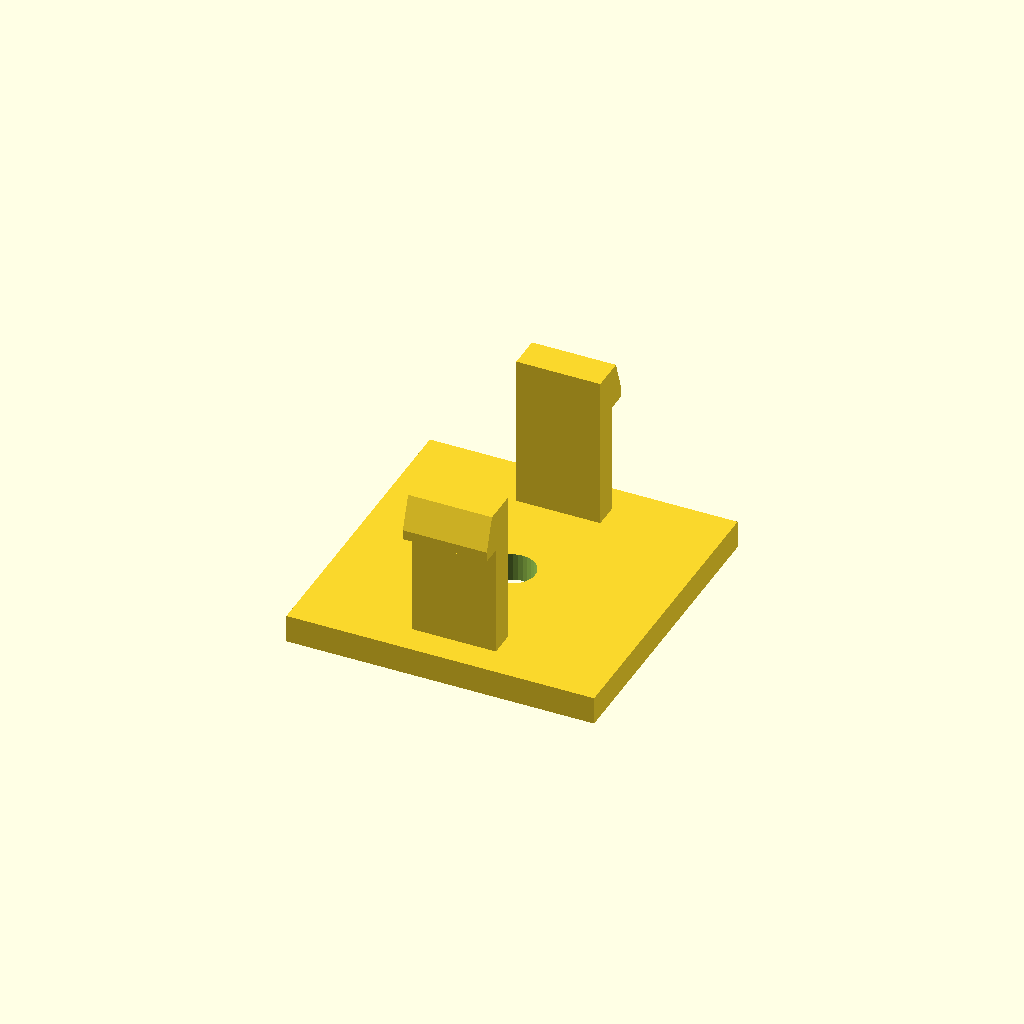
Cell 1 — every parameter at its default value.
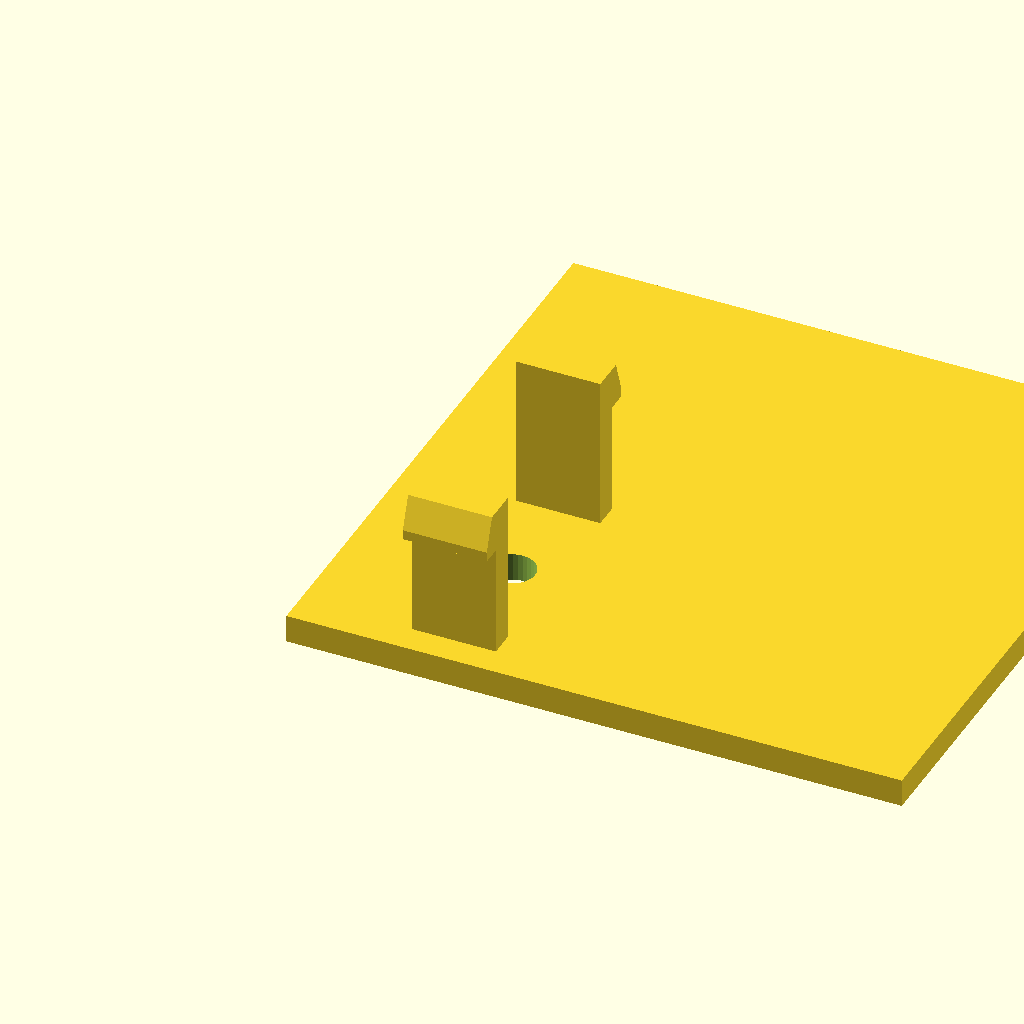
Cell 2 — base_d set to 88, the other parameters unchanged.
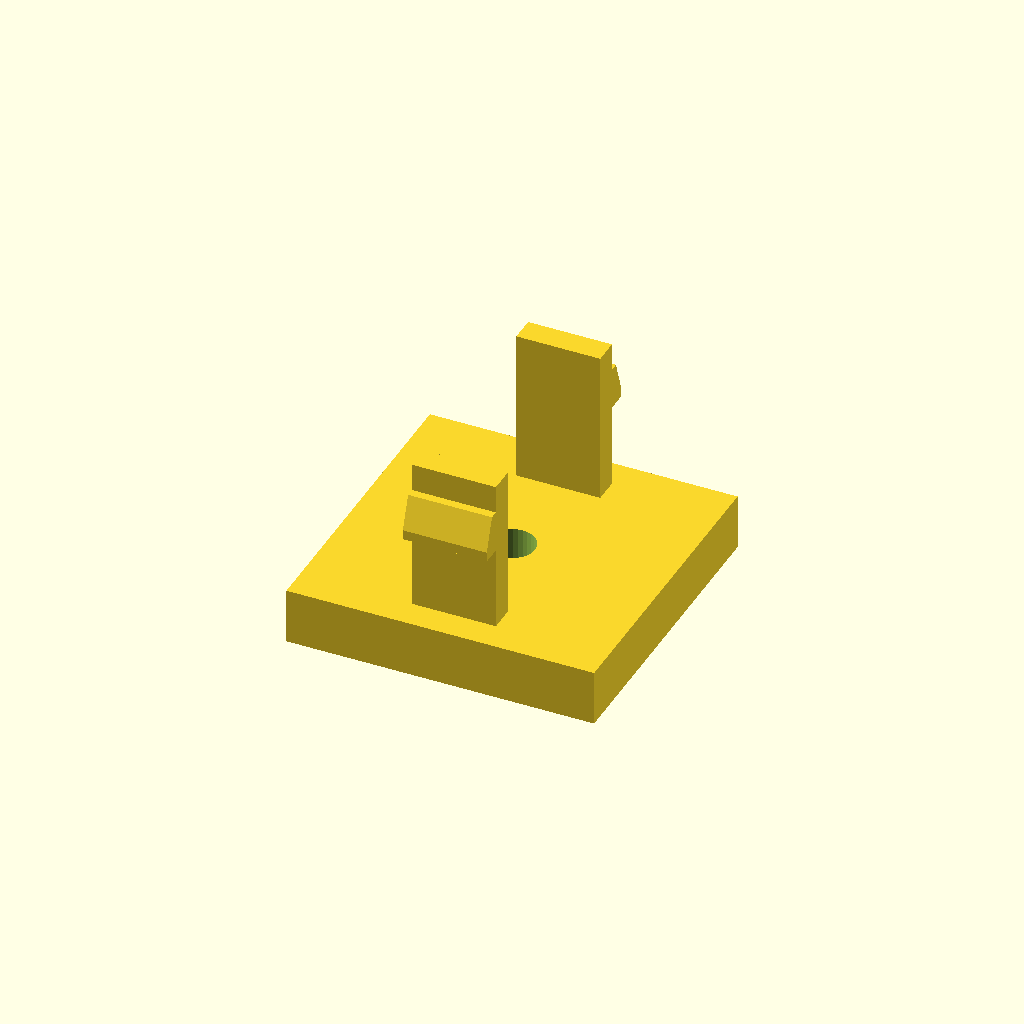
Cell 3 — base_h set to 8, the other parameters unchanged.
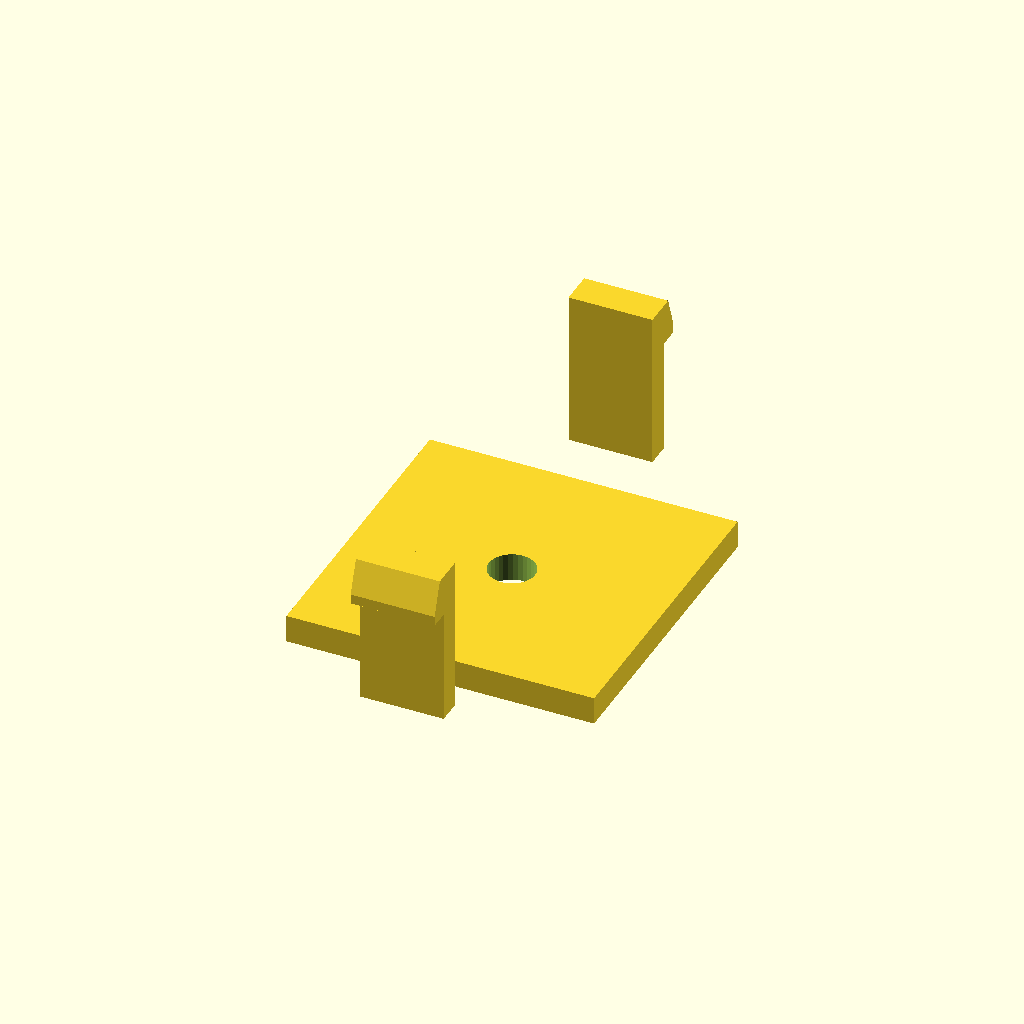
Cell 4: span = 64 (everything else at default).
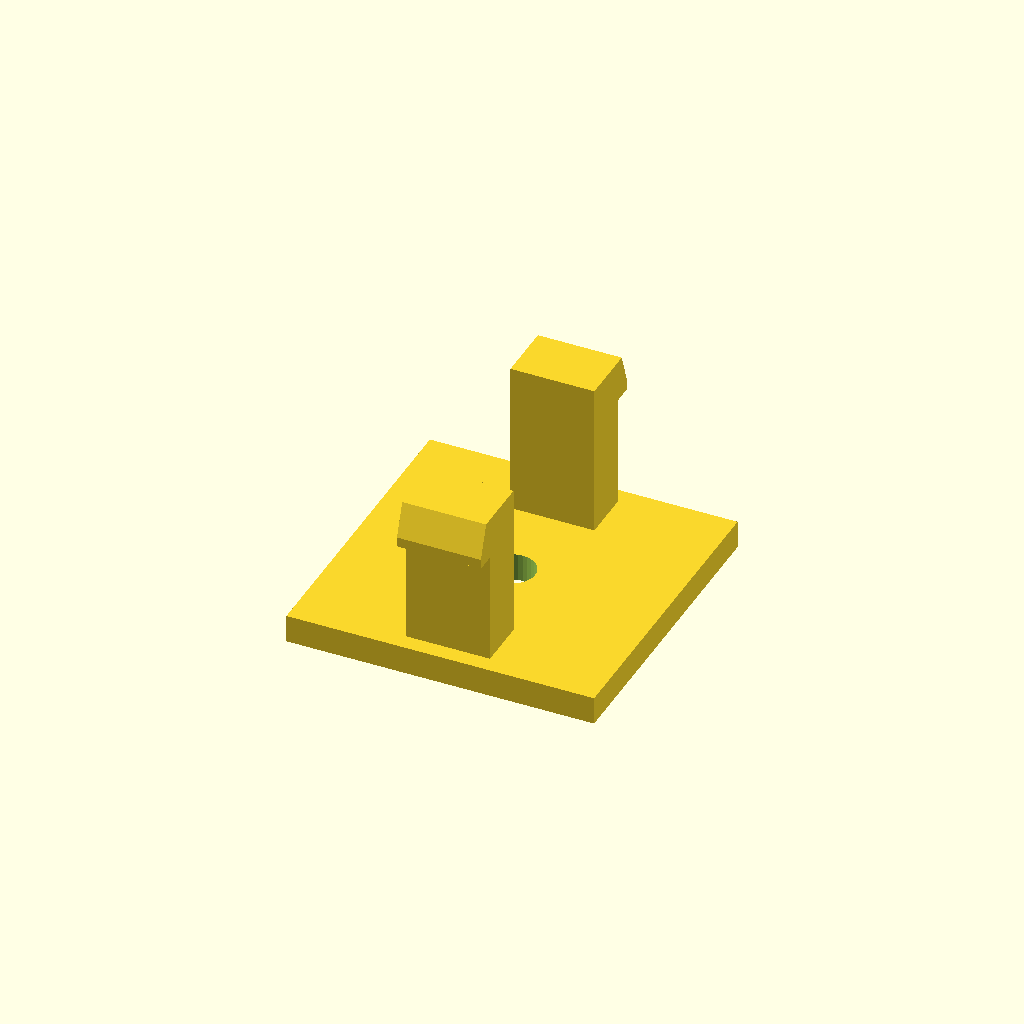
Cell 5 — arm_t set to 7.2, the other parameters unchanged.
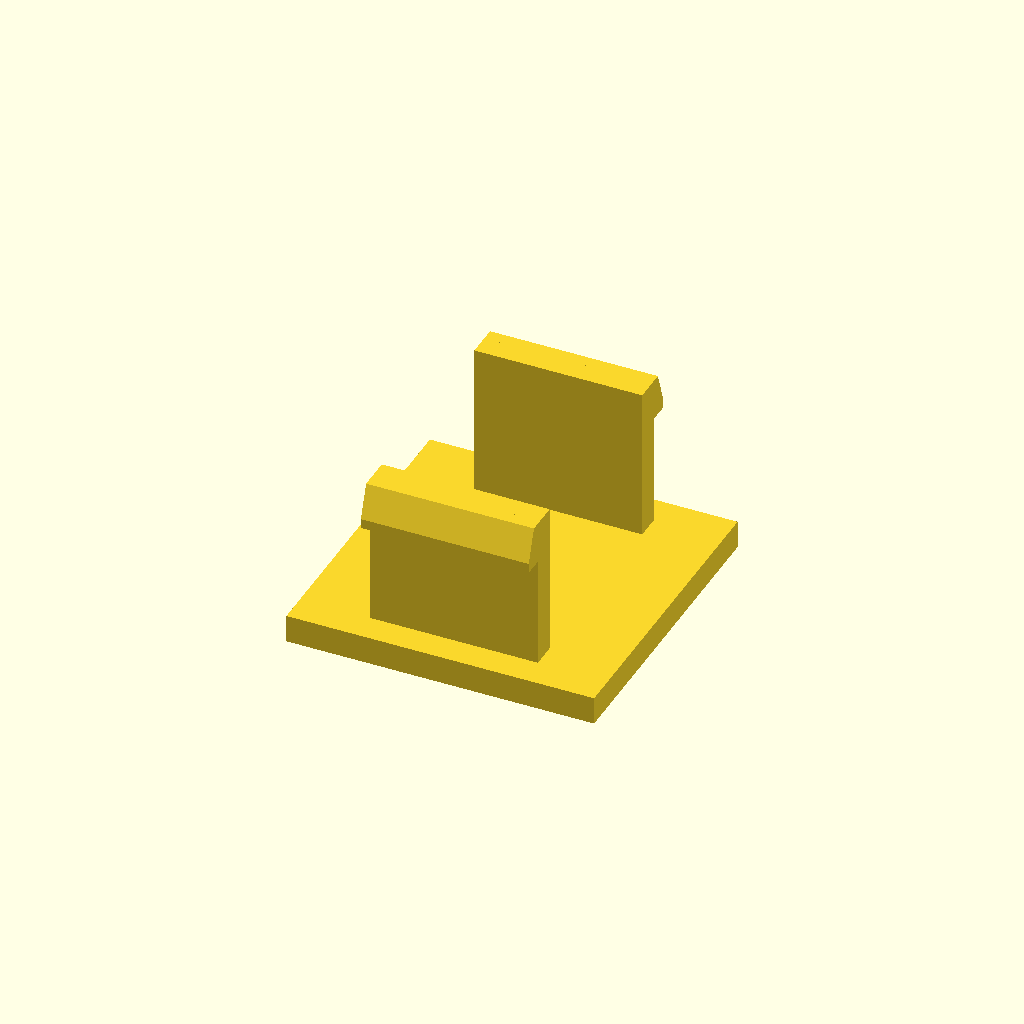
Cell 6: arm_d = 24 (everything else at default).
All cells are drawn from one camera (rotation 55°, 0°, 25°, orthographic, colour scheme Cornfield), so only the parameter changes between them.
Source of the model, optional_data/data/gen3/snapfits/part_0013.scad:
$fn = 32;

// ----------------------------------------------------------------------
// Snap-fit latch: 2 arms, 22 mm tall, 3 mm undercut hooks
// ----------------------------------------------------------------------

// --- parameters (mm) ---
base_d = 44;              // base plate depth
base_h = 4;               // base plate thickness
span = 32;                // distance between opposite arms
arm_t = 3.6;              // arm thickness
arm_d = 12;               // arm width
height = 22;              // free arm length
head_len = 3;             // hook reach
head_h = 6;               // hook height
lead = 1.4;               // lead-in ramp thickness
bore_d = 6.6;             // base fixing bore
top_z = 26;               // height of the arm tips above the base

arms = 2;

difference() {
  union() {
    /* base plate, centred on the arm ring */
    translate([-22, -22, 0]) cube([base_d, base_d, base_h]);
    for (a = [0 : 360 / arms : 359]) rotate([0, 0, a]) {
    /* arm, sunk 0.5 mm into the base */
    translate([-arm_d / 2, span / 2 - arm_t / 2, base_h - 0.5]) cube([arm_d, arm_t, height + 0.5]);
    /* hook: a convex hull of a tall inner block and a thin outer lip
       gives a flat undercut below and a lead-in ramp on top */
    hull() {
      translate([-arm_d / 2, span / 2 + arm_t / 2 - 0.6, top_z - head_h]) cube([arm_d, lead + 0.4, head_h]);
      translate([-arm_d / 2, span / 2 + arm_t / 2 - 0.2, top_z - head_h]) cube([arm_d, head_len, lead]);
    }
    }
  }
  translate([0, 0, -2.5]) cylinder(h = base_h + 5, d = bore_d);
}
Customizer parameters (derived from the source; name, type, default, range or options):
base_d: number, default 44
base_h: number, default 4
span: number, default 32
arm_t: number, default 3.6
arm_d: number, default 12
height: number, default 22
head_len: number, default 3
head_h: number, default 6
lead: number, default 1.4
bore_d: number, default 6.6
top_z: number, default 26
arms: number, default 2
